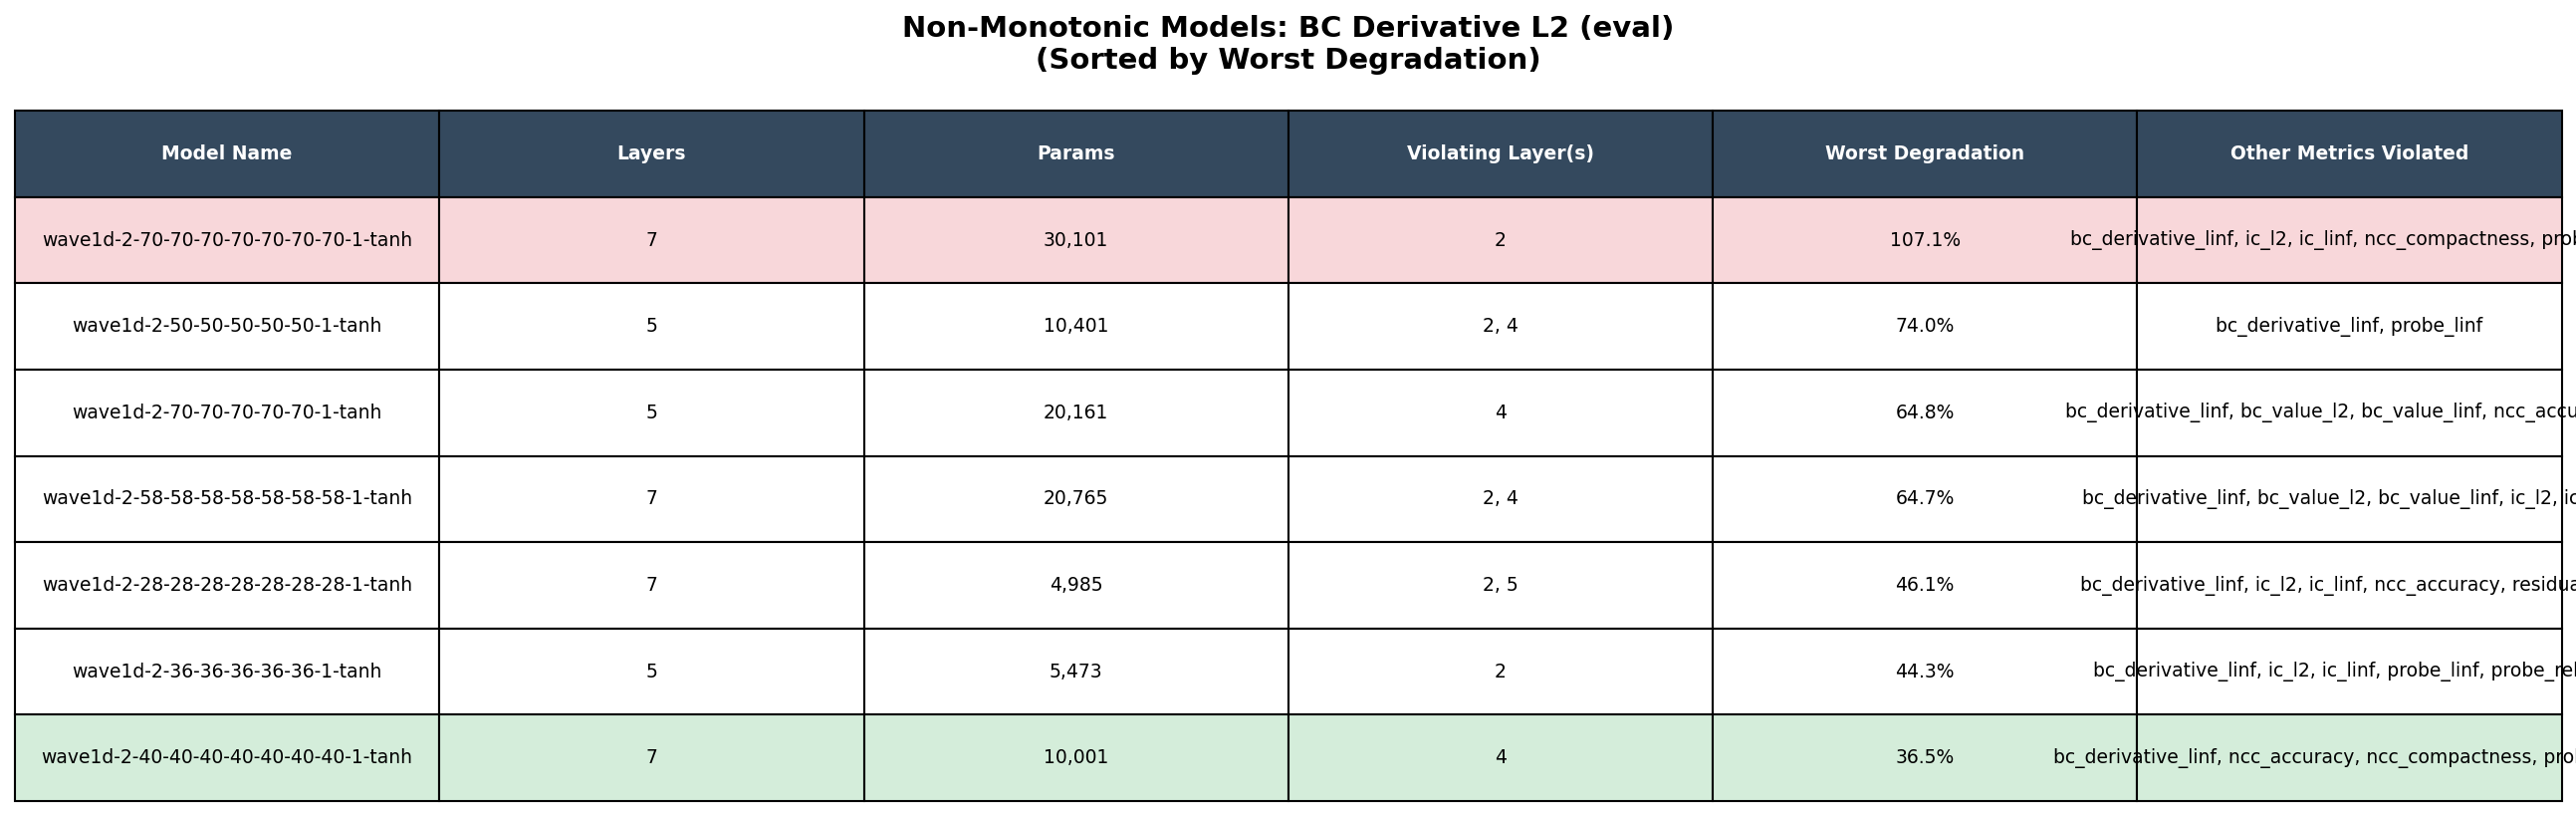

The data file committed next to this chart (first rows):
model_name, num_layers, num_parameters, non_monotone_layers, worst_degradation_pct, other_metrics_violated
wave1d-2-70-70-70-70-70-70-70-1-tanh, 7, 30,101, 2, 107.1%, bc_derivative_linf, ic_l2, ic_linf, ncc_…
wave1d-2-50-50-50-50-50-1-tanh, 5, 10,401, 2, 4, 74.0%, bc_derivative_linf, probe_linf
wave1d-2-70-70-70-70-70-1-tanh, 5, 20,161, 4, 64.8%, bc_derivative_linf, bc_value_l2, bc_valu…
wave1d-2-58-58-58-58-58-58-58-1-tanh, 7, 20,765, 2, 4, 64.7%, bc_derivative_linf, bc_value_l2, bc_valu…
wave1d-2-28-28-28-28-28-28-28-1-tanh, 7, 4,985, 2, 5, 46.1%, bc_derivative_linf, ic_l2, ic_linf, ncc_…
wave1d-2-36-36-36-36-36-1-tanh, 5, 5,473, 2, 44.3%, bc_derivative_linf, ic_l2, ic_linf, prob…
wave1d-2-40-40-40-40-40-40-40-1-tanh, 7, 10,001, 4, 36.5%, bc_derivative_linf, ncc_accuracy, ncc_co…
